Labelled photos from "final_dataset", an image-classification folder in JeankBraham/proyecto_platanal. The possible labels are: black sigatoka, healthy leaves, sigatoka.

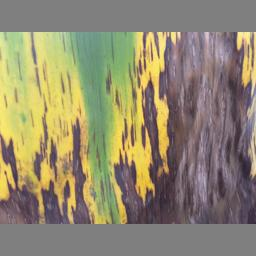
Label: black sigatoka

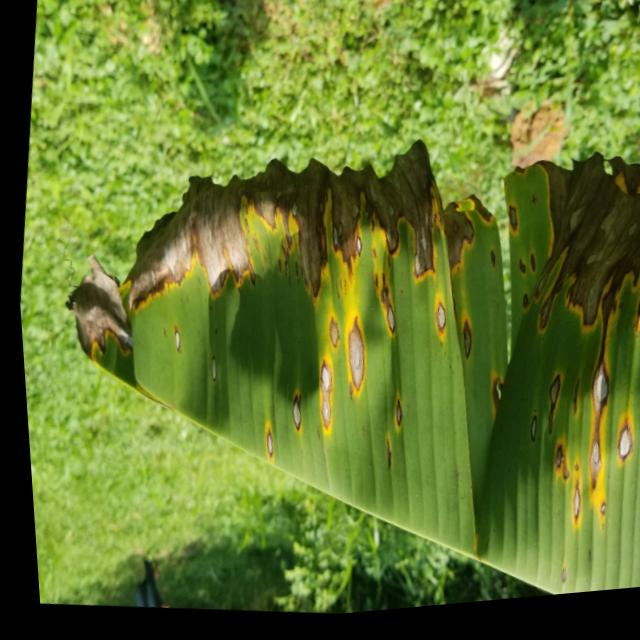
Label: sigatoka

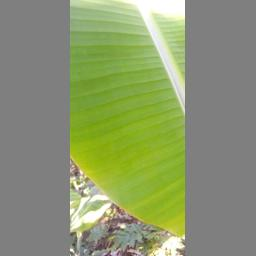
Label: healthy leaves

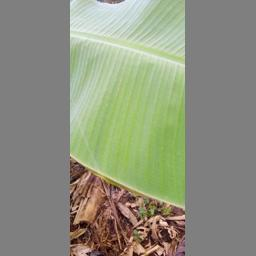
Label: healthy leaves

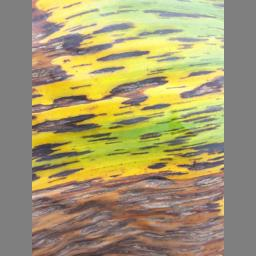
Label: black sigatoka

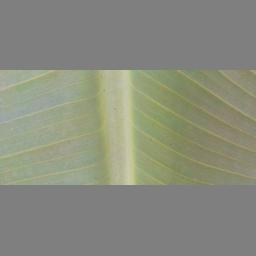
Label: healthy leaves
